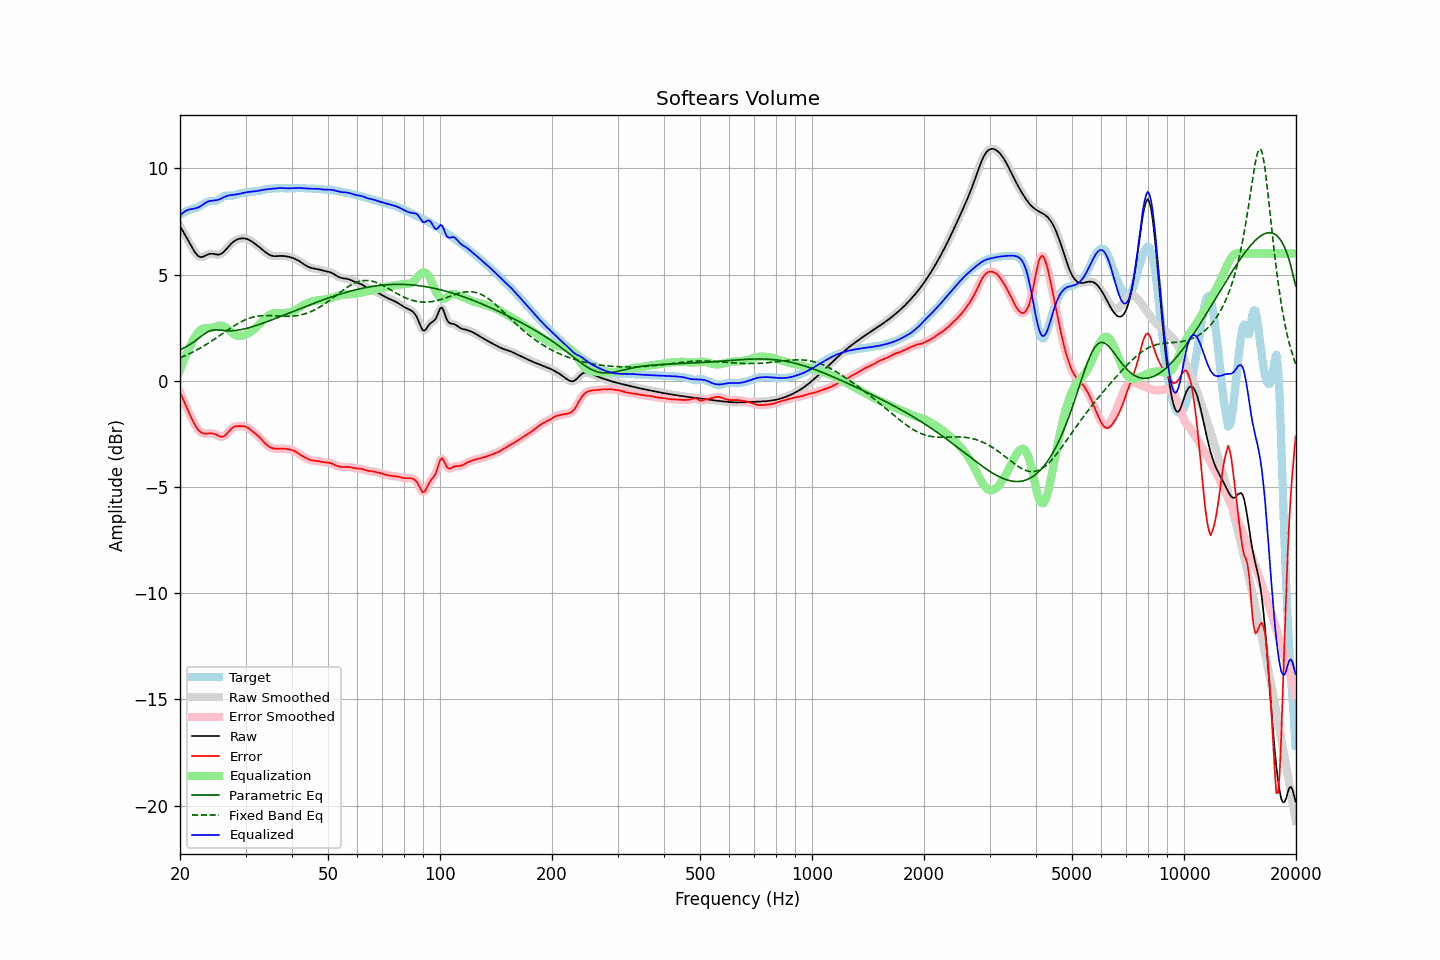

The data file committed next to this chart (first rows):
frequency, raw, error, smoothed, error_smoothed, equalization, parametric_eq, fixed_band_eq, equalized_raw, equalized_smoothed, target
20.00, 7.29, -0.53, 7.29, -0.53, 0.49, 1.46, 1.08, 7.78, 7.78, 7.82
20.20, 7.15, -0.71, 7.16, -0.71, 0.70, 1.50, 1.12, 7.85, 7.85, 7.86
20.40, 7.02, -0.88, 7.02, -0.88, 0.90, 1.53, 1.15, 7.92, 7.92, 7.91
20.61, 6.89, -1.06, 6.89, -1.06, 1.08, 1.57, 1.18, 7.97, 7.97, 7.95
20.81, 6.76, -1.23, 6.76, -1.23, 1.26, 1.61, 1.21, 8.02, 8.02, 7.99
21.02, 6.62, -1.40, 6.62, -1.40, 1.43, 1.66, 1.25, 8.05, 8.05, 8.02
21.23, 6.49, -1.57, 6.48, -1.57, 1.59, 1.70, 1.28, 8.07, 8.07, 8.05
21.44, 6.35, -1.73, 6.35, -1.73, 1.74, 1.75, 1.32, 8.08, 8.08, 8.08
21.66, 6.21, -1.89, 6.21, -1.89, 1.89, 1.80, 1.36, 8.10, 8.10, 8.10
21.87, 6.08, -2.03, 6.09, -2.03, 2.03, 1.86, 1.40, 8.11, 8.12, 8.12
22.09, 5.98, -2.16, 5.98, -2.16, 2.15, 1.91, 1.44, 8.14, 8.14, 8.14
22.31, 5.90, -2.27, 5.90, -2.27, 2.26, 1.97, 1.48, 8.16, 8.16, 8.17
22.54, 5.85, -2.36, 5.85, -2.36, 2.34, 2.03, 1.52, 8.19, 8.19, 8.21
22.76, 5.82, -2.43, 5.83, -2.43, 2.41, 2.09, 1.56, 8.23, 8.23, 8.25
22.99, 5.83, -2.47, 5.84, -2.46, 2.45, 2.15, 1.61, 8.28, 8.28, 8.30
23.22, 5.87, -2.48, 5.86, -2.48, 2.47, 2.20, 1.65, 8.34, 8.34, 8.35
23.45, 5.90, -2.49, 5.90, -2.49, 2.49, 2.25, 1.70, 8.39, 8.39, 8.39
23.69, 5.94, -2.48, 5.94, -2.48, 2.49, 2.29, 1.74, 8.43, 8.43, 8.42
23.92, 5.97, -2.47, 5.97, -2.48, 2.49, 2.33, 1.79, 8.46, 8.46, 8.44
24.16, 5.98, -2.47, 5.98, -2.47, 2.49, 2.36, 1.84, 8.47, 8.47, 8.45
24.40, 5.98, -2.48, 5.98, -2.48, 2.50, 2.38, 1.89, 8.48, 8.48, 8.46
24.65, 5.97, -2.49, 5.97, -2.49, 2.52, 2.39, 1.94, 8.49, 8.49, 8.46
24.89, 5.95, -2.52, 5.95, -2.52, 2.54, 2.40, 1.99, 8.50, 8.49, 8.47
25.14, 5.94, -2.55, 5.94, -2.55, 2.57, 2.40, 2.04, 8.51, 8.51, 8.50
25.39, 5.94, -2.59, 5.94, -2.59, 2.59, 2.40, 2.10, 8.53, 8.53, 8.53
25.65, 5.96, -2.62, 5.96, -2.62, 2.60, 2.39, 2.15, 8.56, 8.56, 8.58
25.91, 6.00, -2.63, 6.00, -2.63, 2.60, 2.38, 2.20, 8.60, 8.60, 8.63
26.16, 6.06, -2.62, 6.06, -2.62, 2.58, 2.37, 2.25, 8.63, 8.64, 8.68
26.43, 6.13, -2.58, 6.13, -2.57, 2.54, 2.36, 2.31, 8.67, 8.67, 8.71
26.69, 6.22, -2.50, 6.22, -2.50, 2.48, 2.36, 2.36, 8.70, 8.70, 8.72
26.96, 6.31, -2.42, 6.31, -2.42, 2.42, 2.36, 2.41, 8.72, 8.72, 8.72
27.23, 6.39, -2.33, 6.39, -2.33, 2.35, 2.36, 2.46, 8.74, 8.74, 8.72
27.50, 6.47, -2.25, 6.47, -2.25, 2.28, 2.36, 2.51, 8.75, 8.75, 8.72
27.77, 6.53, -2.19, 6.53, -2.19, 2.22, 2.36, 2.56, 8.76, 8.76, 8.72
28.05, 6.59, -2.15, 6.59, -2.15, 2.18, 2.37, 2.61, 8.77, 8.77, 8.74
28.33, 6.63, -2.14, 6.63, -2.14, 2.14, 2.38, 2.65, 8.77, 8.78, 8.77
28.62, 6.67, -2.13, 6.67, -2.13, 2.12, 2.39, 2.70, 8.79, 8.79, 8.80
28.90, 6.69, -2.13, 6.69, -2.13, 2.11, 2.40, 2.74, 8.80, 8.80, 8.82
29.19, 6.70, -2.13, 6.70, -2.13, 2.12, 2.41, 2.78, 8.82, 8.82, 8.84
29.48, 6.71, -2.13, 6.71, -2.14, 2.13, 2.43, 2.82, 8.84, 8.84, 8.85
29.78, 6.71, -2.15, 6.71, -2.15, 2.15, 2.45, 2.85, 8.86, 8.86, 8.85
30.08, 6.69, -2.17, 6.69, -2.17, 2.18, 2.46, 2.89, 8.87, 8.87, 8.86
30.38, 6.67, -2.20, 6.67, -2.20, 2.22, 2.48, 2.92, 8.89, 8.89, 8.87
30.68, 6.64, -2.25, 6.64, -2.25, 2.26, 2.51, 2.95, 8.89, 8.89, 8.89
30.99, 6.59, -2.31, 6.59, -2.31, 2.31, 2.53, 2.97, 8.90, 8.90, 8.91
31.30, 6.54, -2.37, 6.54, -2.37, 2.36, 2.55, 2.99, 8.91, 8.91, 8.92
31.61, 6.49, -2.43, 6.49, -2.43, 2.42, 2.57, 3.01, 8.91, 8.91, 8.92
31.93, 6.43, -2.49, 6.43, -2.49, 2.49, 2.60, 3.03, 8.93, 8.93, 8.93
32.24, 6.38, -2.56, 6.38, -2.56, 2.56, 2.62, 3.04, 8.94, 8.94, 8.93
32.57, 6.32, -2.62, 6.32, -2.63, 2.64, 2.65, 3.05, 8.95, 8.95, 8.94
32.89, 6.25, -2.70, 6.25, -2.70, 2.71, 2.67, 3.06, 8.97, 8.97, 8.96
33.22, 6.19, -2.78, 6.19, -2.79, 2.79, 2.70, 3.07, 8.98, 8.98, 8.98
33.55, 6.13, -2.87, 6.13, -2.87, 2.87, 2.73, 3.07, 9.00, 9.00, 9.00
33.89, 6.07, -2.95, 6.07, -2.94, 2.94, 2.75, 3.07, 9.01, 9.01, 9.01
34.23, 6.01, -3.01, 6.01, -3.02, 3.01, 2.78, 3.07, 9.02, 9.02, 9.03
34.57, 5.96, -3.08, 5.96, -3.07, 3.07, 2.81, 3.07, 9.03, 9.03, 9.04
34.92, 5.92, -3.12, 5.92, -3.12, 3.11, 2.84, 3.07, 9.03, 9.04, 9.05
35.27, 5.89, -3.16, 5.89, -3.16, 3.15, 2.87, 3.07, 9.04, 9.04, 9.05
35.62, 5.88, -3.18, 5.88, -3.18, 3.17, 2.90, 3.06, 9.05, 9.05, 9.06
35.97, 5.87, -3.19, 5.87, -3.19, 3.19, 2.92, 3.06, 9.06, 9.06, 9.06
... 635 more rows
